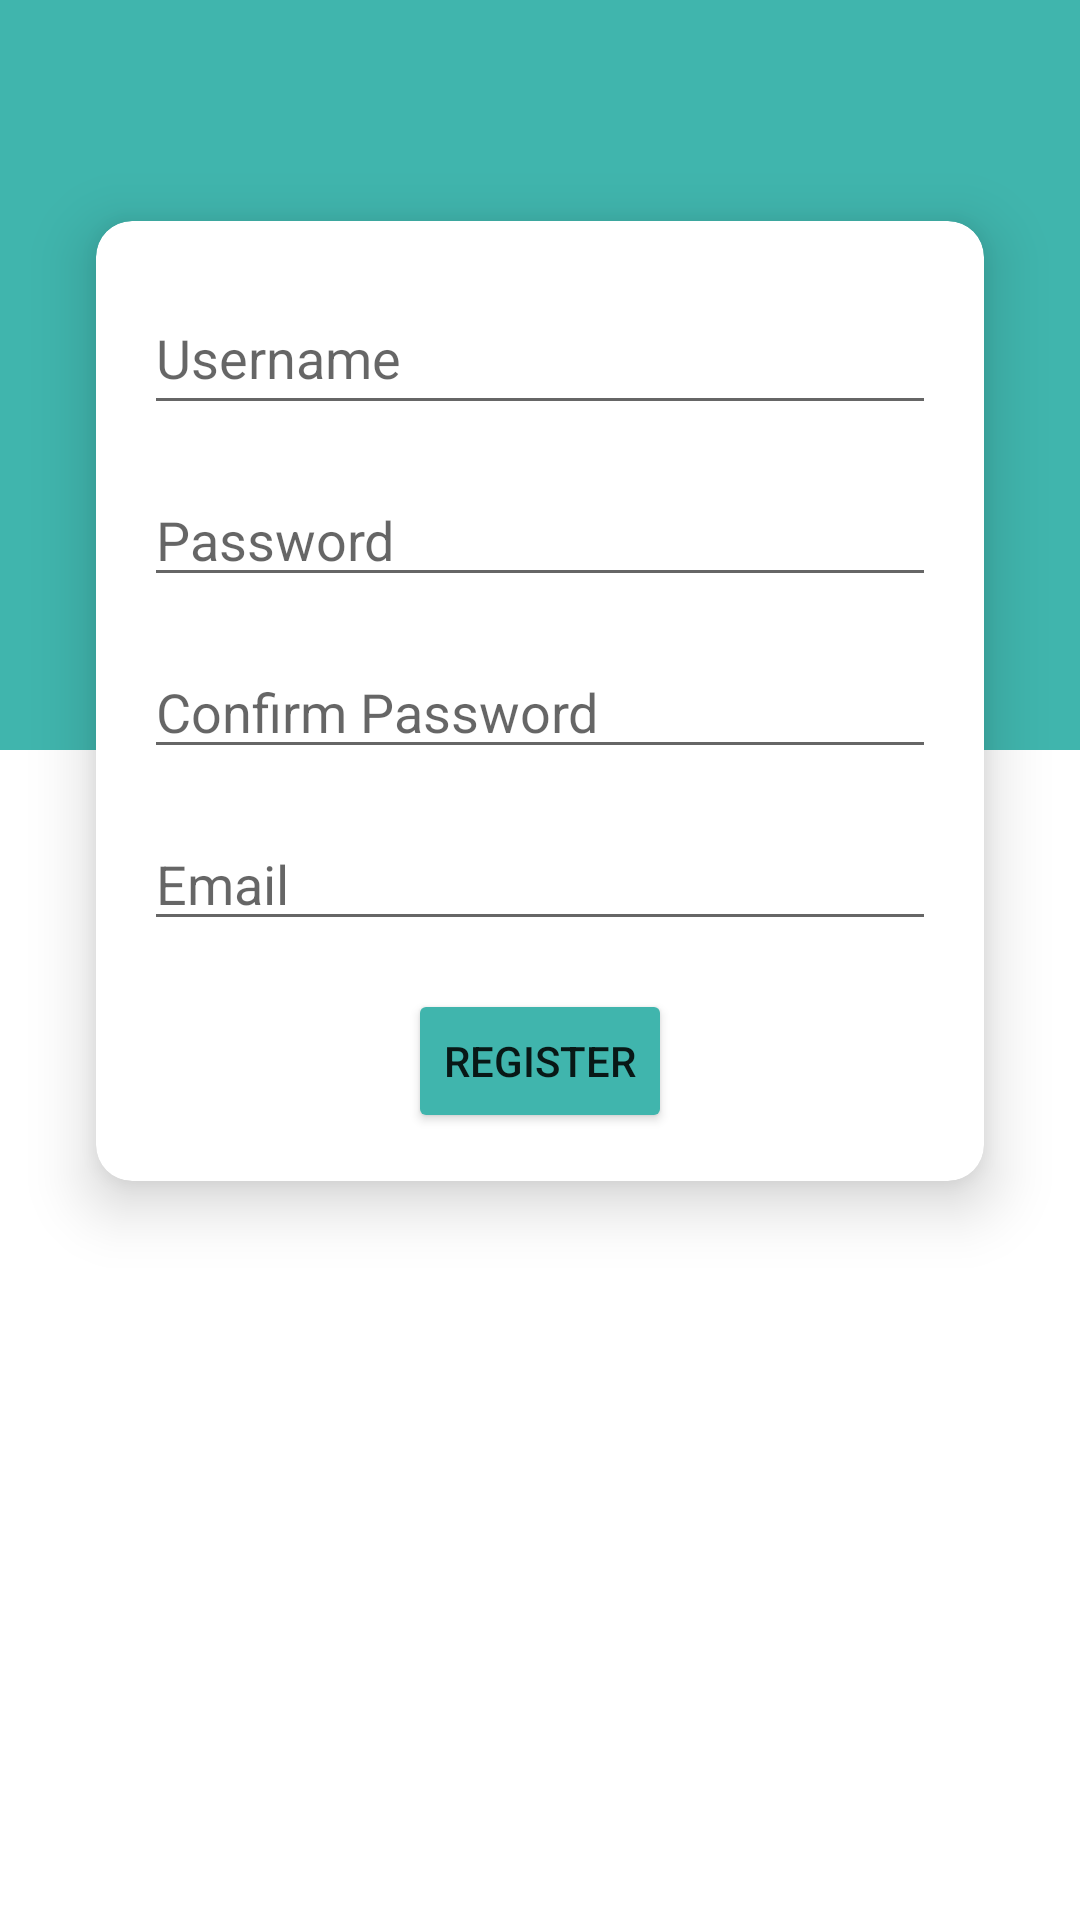

Android layout source for this screen:
<!-- AndroidManifest.xml: application theme Theme.Wagba -->
<!-- res/layout/activity_signup.xml -->
<?xml version="1.0" encoding="utf-8"?>
<androidx.constraintlayout.widget.ConstraintLayout xmlns:android="http://schemas.android.com/apk/res/android"
    xmlns:app="http://schemas.android.com/apk/res-auto"
    xmlns:tools="http://schemas.android.com/tools"
    android:id="@+id/logf"
    android:layout_width="match_parent"
    android:layout_height="match_parent"
    app:layout_constraintEnd_toEndOf="parent"
    app:layout_constraintStart_toStartOf="parent"
    app:layout_constraintTop_toTopOf="parent"
    app:layout_constraintEnd_toStartOf="parent"
    tools:context=".LoginFrag">

    <View
        android:id="@+id/view"
        android:layout_width="wrap_content"
        android:layout_height="250dp"
        android:background="@color/jg"
        app:layout_constraintEnd_toEndOf="parent"
        app:layout_constraintHorizontal_bias="0.5"
        app:layout_constraintStart_toStartOf="parent"
        app:layout_constraintTop_toTopOf="parent" />

    <androidx.cardview.widget.CardView
        android:layout_width="match_parent"
        android:layout_height="wrap_content"
        android:layout_marginStart="32dp"
        android:layout_marginEnd="32dp"
        app:cardCornerRadius="12dp"
        app:cardElevation="12dp"
        app:flow_horizontalBias="0.5"
        app:layout_constraintBottom_toBottomOf="parent"
        app:layout_constraintEnd_toEndOf="parent"
        app:layout_constraintStart_toStartOf="parent"
        app:layout_constraintTop_toBottomOf="parent"
        app:layout_constraintTop_toTopOf="parent"
        app:layout_constraintVertical_bias="0.23000002"
        app:layout_goneMarginStart="32dp">

        <androidx.constraintlayout.widget.ConstraintLayout
            android:layout_width="match_parent"
            android:layout_height="wrap_content"

            >

            <EditText
                android:id="@+id/editTextTextPersonName"
                android:layout_width="0dp"
                android:layout_height="wrap_content"
                android:layout_marginStart="16dp"

                android:layout_marginEnd="16dp"
                android:ems="10"
                android:hint="Username"
                android:inputType="textPersonName"

                android:minHeight="48dp"
                app:layout_constraintBottom_toBottomOf="@id/pass"
                app:layout_constraintEnd_toEndOf="parent"
                app:layout_constraintStart_toStartOf="parent"
                app:layout_constraintTop_toTopOf="parent"
                app:layout_constraintVertical_bias="0.26" />

            <EditText
                android:id="@+id/pass"
                android:layout_width="0dp"
                android:layout_height="wrap_content"
                android:layout_marginStart="16dp"
                android:layout_marginTop="16dp"
                android:layout_marginEnd="16dp"
                android:ems="10"
                android:hint="Password"
                android:inputType="textPassword"

                app:layout_constraintEnd_toEndOf="parent"
                app:layout_constraintStart_toStartOf="parent"
                app:layout_constraintTop_toBottomOf="@+id/editTextTextPersonName"
                tools:ignore="TouchTargetSizeCheck"
                />

            <EditText
                android:id="@+id/confirmpass"
                android:layout_width="0dp"
                android:layout_height="wrap_content"
                android:layout_marginStart="16dp"
                android:layout_marginTop="16dp"
                android:layout_marginEnd="16dp"
                android:ems="10"
                android:hint="Confirm Password"
                android:inputType="textPassword"

                app:layout_constraintEnd_toEndOf="parent"
                app:layout_constraintStart_toStartOf="parent"
                app:layout_constraintTop_toBottomOf="@+id/pass"
                tools:ignore="TouchTargetSizeCheck"
                />
            <EditText
                android:id="@+id/email"
                android:layout_width="0dp"
                android:layout_height="wrap_content"
                android:layout_marginStart="16dp"
                android:layout_marginTop="16dp"
                android:layout_marginEnd="16dp"
                android:ems="10"
                android:hint="Email"
                android:inputType="textEmailAddress"

                app:layout_constraintEnd_toEndOf="parent"
                app:layout_constraintStart_toStartOf="parent"
                app:layout_constraintTop_toBottomOf="@+id/confirmpass"
                tools:ignore="TouchTargetSizeCheck"
                />

            <androidx.appcompat.widget.AppCompatButton
                android:layout_width="wrap_content"
                android:layout_height="wrap_content"
                android:backgroundTint="@color/jg"
                android:layout_marginTop="16dp"
                android:layout_marginBottom="16dp"
                android:text="@string/register"
                app:layout_constraintBottom_toBottomOf="parent"
                app:layout_constraintEnd_toEndOf="parent"
                app:layout_constraintStart_toStartOf="parent"
                app:layout_constraintTop_toBottomOf="@id/email" />




        </androidx.constraintlayout.widget.ConstraintLayout>
    </androidx.cardview.widget.CardView>
</androidx.constraintlayout.widget.ConstraintLayout>
<!-- resources referenced by this layout -->
<resources>
  <color name="jg">#40B5AD</color>
  <string name="register">Register</string>
  <style name="Theme.Wagba" parent="Theme.MaterialComponents.DayNight.DarkActionBar">
          
          <item name="colorPrimary">@color/black</item>
          <item name="colorPrimaryVariant">@color/jg</item>
          <item name="colorOnPrimary">@color/white</item>
          
          <item name="colorSecondary">@color/teal_200</item>
          <item name="colorSecondaryVariant">@color/teal_700</item>
          <item name="colorOnSecondary">@color/black</item>
          
          <item name="android:statusBarColor">?attr/colorPrimaryVariant</item>
          
          <item name="windowActionBar">false</item>
          <item name="windowNoTitle">true</item>
          <item name="android:windowFullscreen">true</item>
      </style>
  <color name="black">#FF000000</color>
  <color name="white">#FFFFFFFF</color>
  <color name="teal_200">#FF03DAC5</color>
  <color name="teal_700">#FF018786</color>
</resources>
